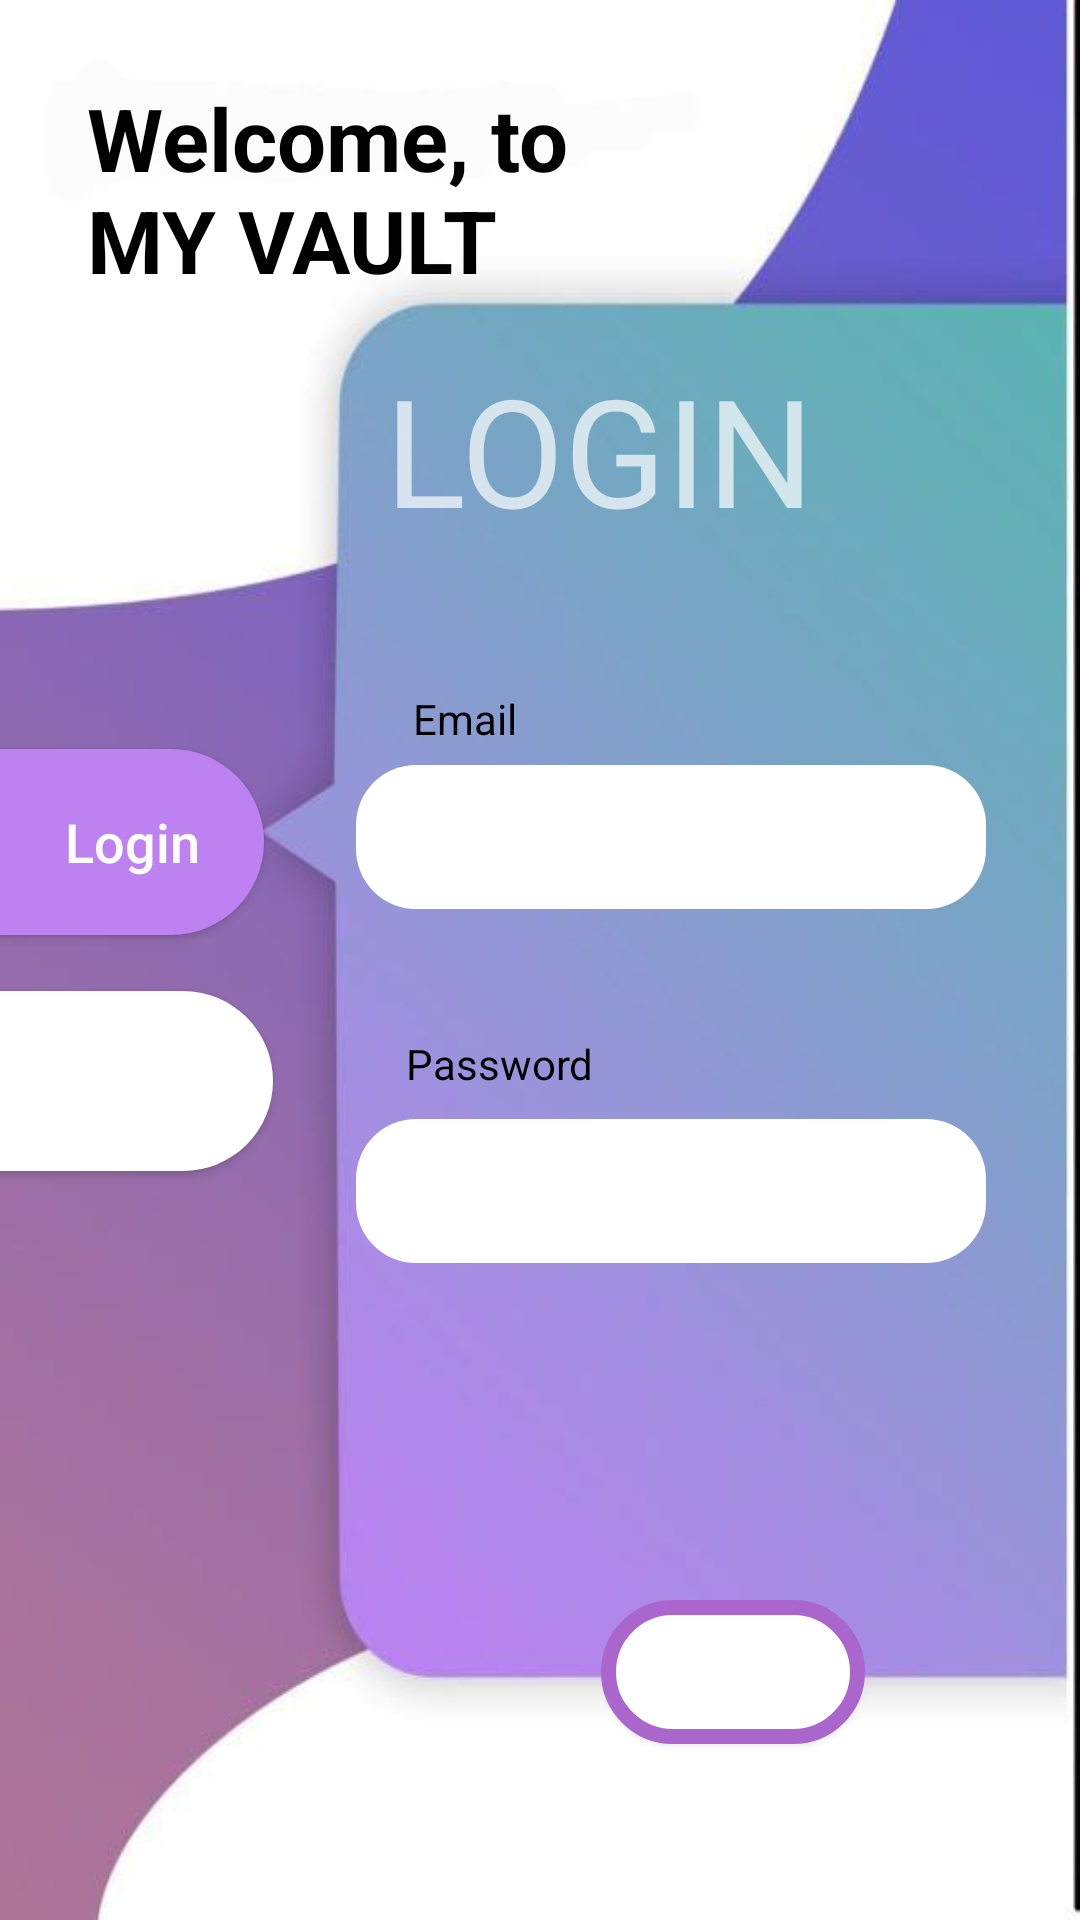

Reconstruct the res/layout file that produces this screen, plus the resources it refers to.
<!-- AndroidManifest.xml: application theme Theme.Vault -->
<!-- res/layout/activity_login.xml -->
<?xml version="1.0" encoding="utf-8"?>
<androidx.constraintlayout.widget.ConstraintLayout xmlns:android="http://schemas.android.com/apk/res/android"
    xmlns:app="http://schemas.android.com/apk/res-auto"
    xmlns:tools="http://schemas.android.com/tools"
    android:layout_width="match_parent"
    android:layout_height="match_parent"
    tools:context=".Login"
    android:background="@mipmap/login_page">


    <Button
        android:id="@+id/button"
        style="@style/Widget.AppCompat.Button"
        android:layout_width="88dp"
        android:layout_height="62dp"
        android:background="@drawable/loginbutton"
        android:text="@string/login"
        android:textAllCaps="false"
        android:textSize="18dp"
        app:layout_constraintBottom_toBottomOf="parent"
        app:layout_constraintEnd_toEndOf="parent"
        app:layout_constraintHorizontal_bias="0.0"
        app:layout_constraintStart_toStartOf="parent"
        app:layout_constraintTop_toTopOf="parent"
        app:layout_constraintVertical_bias="0.432"
        tools:ignore="DuplicateSpeakableTextCheck" />

    <Button
        android:id="@+id/button2"
        android:layout_width="91dp"
        android:layout_height="60dp"
        android:layout_marginTop="8dp"
        android:layout_marginBottom="8dp"
        android:background="@drawable/signupbutton"
        android:gravity="center"
        android:text="@string/signup"
        android:textAllCaps="false"
        android:textSize="16dp"
        app:layout_constraintBottom_toBottomOf="parent"
        app:layout_constraintEnd_toEndOf="parent"
        app:layout_constraintHorizontal_bias="0.0"
        app:layout_constraintStart_toStartOf="parent"
        app:layout_constraintTop_toBottomOf="@+id/button"
        app:layout_constraintVertical_bias="0.042" />

    <TextView
        android:id="@+id/textView"
        android:layout_width="172dp"
        android:layout_height="86dp"
        android:text="@string/welcome_to_my_vault"
        android:textColor="@color/black"
        android:textSize="29dp"
        android:textStyle="bold"
        app:layout_constraintBottom_toBottomOf="parent"
        app:layout_constraintEnd_toEndOf="parent"
        app:layout_constraintHorizontal_bias="0.154"
        app:layout_constraintStart_toStartOf="parent"
        app:layout_constraintTop_toTopOf="parent"
        app:layout_constraintVertical_bias="0.048"
        tools:ignore="TextSizeCheck" />

    <TextView
        android:id="@+id/textView2"
        android:layout_width="wrap_content"
        android:layout_height="wrap_content"
        android:text="@string/login"
        android:textAllCaps="true"
        android:textSize="50sp"
        app:layout_constraintBottom_toBottomOf="parent"
        app:layout_constraintEnd_toEndOf="parent"
        app:layout_constraintHorizontal_bias="0.592"
        app:layout_constraintStart_toStartOf="parent"
        app:layout_constraintTop_toTopOf="parent"
        app:layout_constraintVertical_bias="0.203"
        tools:ignore="TextContrastCheck" />

    <EditText
        android:id="@+id/editTextTextPersonName"
        android:layout_width="wrap_content"
        android:layout_height="wrap_content"
        android:autofillHints=""
        android:background="@drawable/textview"
        android:ems="10"
        android:inputType="textPersonName"
        android:textColor="@color/black"
        android:minHeight="48dp"
        app:layout_constraintBottom_toBottomOf="parent"
        app:layout_constraintEnd_toEndOf="parent"
        app:layout_constraintHorizontal_bias="0.791"
        app:layout_constraintStart_toStartOf="parent"
        app:layout_constraintTop_toTopOf="parent"
        app:layout_constraintVertical_bias="0.431"
        tools:ignore="LabelFor,SpeakableTextPresentCheck" />

    <TextView
        android:id="@+id/textView3"
        android:layout_width="45dp"
        android:layout_height="21dp"
        android:layout_marginBottom="4dp"
        android:text="@string/email"
        android:textColor="@color/black"
        app:layout_constraintBottom_toTopOf="@+id/editTextTextPersonName"
        app:layout_constraintEnd_toEndOf="parent"
        app:layout_constraintHorizontal_bias="0.437"
        app:layout_constraintStart_toStartOf="parent"
        tools:ignore="TextSizeCheck" />

    <TextView
        android:id="@+id/textView4"
        android:layout_width="wrap_content"
        android:layout_height="wrap_content"
        android:text="@string/password"
        android:textColor="@color/black"
        app:layout_constraintBottom_toBottomOf="parent"
        app:layout_constraintEnd_toEndOf="parent"
        app:layout_constraintHorizontal_bias="0.455"
        app:layout_constraintStart_toStartOf="parent"
        app:layout_constraintTop_toBottomOf="@+id/editTextTextPersonName"
        app:layout_constraintVertical_bias="0.132" />

    <EditText
        android:id="@+id/editTextTextPersonName2"
        android:layout_width="wrap_content"
        android:layout_height="wrap_content"
        android:autofillHints=""
        android:background="@drawable/textview"
        android:ems="10"
        android:inputType="textPassword"
        android:textColor="@color/black"
        android:minHeight="48dp"
        app:layout_constraintBottom_toBottomOf="parent"
        app:layout_constraintEnd_toEndOf="parent"
        app:layout_constraintHorizontal_bias="0.791"
        app:layout_constraintStart_toStartOf="parent"
        app:layout_constraintTop_toBottomOf="@+id/textView4"
        app:layout_constraintVertical_bias="0.039"
        tools:ignore="LabelFor,SpeakableTextPresentCheck" />

    <Button
        android:id="@+id/button3"
        android:layout_width="wrap_content"
        android:layout_height="wrap_content"
        android:background="@drawable/buttonmain"
        android:text="@string/login"
        app:layout_constraintBottom_toBottomOf="parent"
        app:layout_constraintEnd_toEndOf="parent"
        app:layout_constraintHorizontal_bias="0.736"
        app:layout_constraintStart_toStartOf="parent"
        app:layout_constraintTop_toTopOf="parent"
        app:layout_constraintVertical_bias="0.901" />

</androidx.constraintlayout.widget.ConstraintLayout>
<!-- resources referenced by this layout -->
<resources>
  <color name="black">#FF000000</color>
  <!-- drawable buttonmain (drawable) -->
  <?xml version="1.0" encoding="utf-8"?>
  <shape
      xmlns:android="http://schemas.android.com/apk/res/android"
      android:shape="rectangle">
  
      <solid
          android:color="@android:color/white">
      </solid>
  
      <corners
          android:bottomLeftRadius="25dp"
          android:topLeftRadius="25dp"
          android:bottomRightRadius="25dp"
          android:topRightRadius="25dp">
      </corners>
  
      <stroke
          android:color="@android:color/holo_purple"
          android:width="5dp">
      </stroke>
  
  </shape>
  <!-- drawable loginbutton (drawable) -->
  <?xml version="1.0" encoding="utf-8"?>
  <shape
      xmlns:android="http://schemas.android.com/apk/res/android"
      android:shape="rectangle"
      >
      <solid
          android:color="#bd81f2">
  
      </solid>
      <corners
          android:bottomLeftRadius="0dp"
          android:topLeftRadius="0dp"
          android:topRightRadius="40dp"
          android:bottomRightRadius="40dp">
  
      </corners>
  
  </shape>
  <!-- drawable signupbutton (drawable) -->
  <?xml version="1.0" encoding="utf-8"?>
  <shape
      xmlns:android="http://schemas.android.com/apk/res/android"
      android:shape="rectangle"
      >
      <solid
          android:color="@color/white">
  
      </solid>
      <corners
          android:bottomLeftRadius="0dp"
          android:topLeftRadius="0dp"
          android:topRightRadius="40dp"
          android:bottomRightRadius="40dp">
  
      </corners>
  
  </shape>
  <!-- drawable textview (drawable) -->
  <?xml version="1.0" encoding="utf-8"?>
  <shape
      xmlns:android="http://schemas.android.com/apk/res/android"
      android:shape="rectangle">
  
      <solid
          android:color="@android:color/white">
      </solid>
  
      <corners
          android:bottomLeftRadius="20dp"
          android:topLeftRadius="20dp"
          android:bottomRightRadius="20dp"
          android:topRightRadius="20dp">
      </corners>
  
      <padding
          android:top="10dp"
          android:bottom="10dp"
          android:left="10dp"
          android:right="10dp">
      </padding>
  
  </shape>
  <!-- mipmap login_page: png bitmap (mipmap-hdpi, 16830 bytes) -->
  <string name="email">Email</string>
  <string name="login">Login</string>
  <string name="password">Password</string>
  <string name="signup">Signup</string>
  <string name="welcome_to_my_vault">Welcome, to MY VAULT</string>
  <style name="Theme.Vault" parent="Theme.MaterialComponents.NoActionBar">
          
          <item name="colorPrimary">@color/purple_500</item>
          <item name="colorPrimaryVariant">@color/purple_700</item>
          <item name="colorOnPrimary">@color/white</item>
          
          <item name="colorSecondary">@color/teal_200</item>
          <item name="colorSecondaryVariant">@color/teal_700</item>
          <item name="colorOnSecondary">@color/black</item>
          
          <item name="android:statusBarColor">?attr/colorPrimaryVariant</item>
          
      </style>
  <color name="white">#FFFFFFFF</color>
  <color name="purple_500">#FF6200EE</color>
  <color name="purple_700">#FF3700B3</color>
  <color name="teal_200">#FF03DAC5</color>
  <color name="teal_700">#FF018786</color>
</resources>
